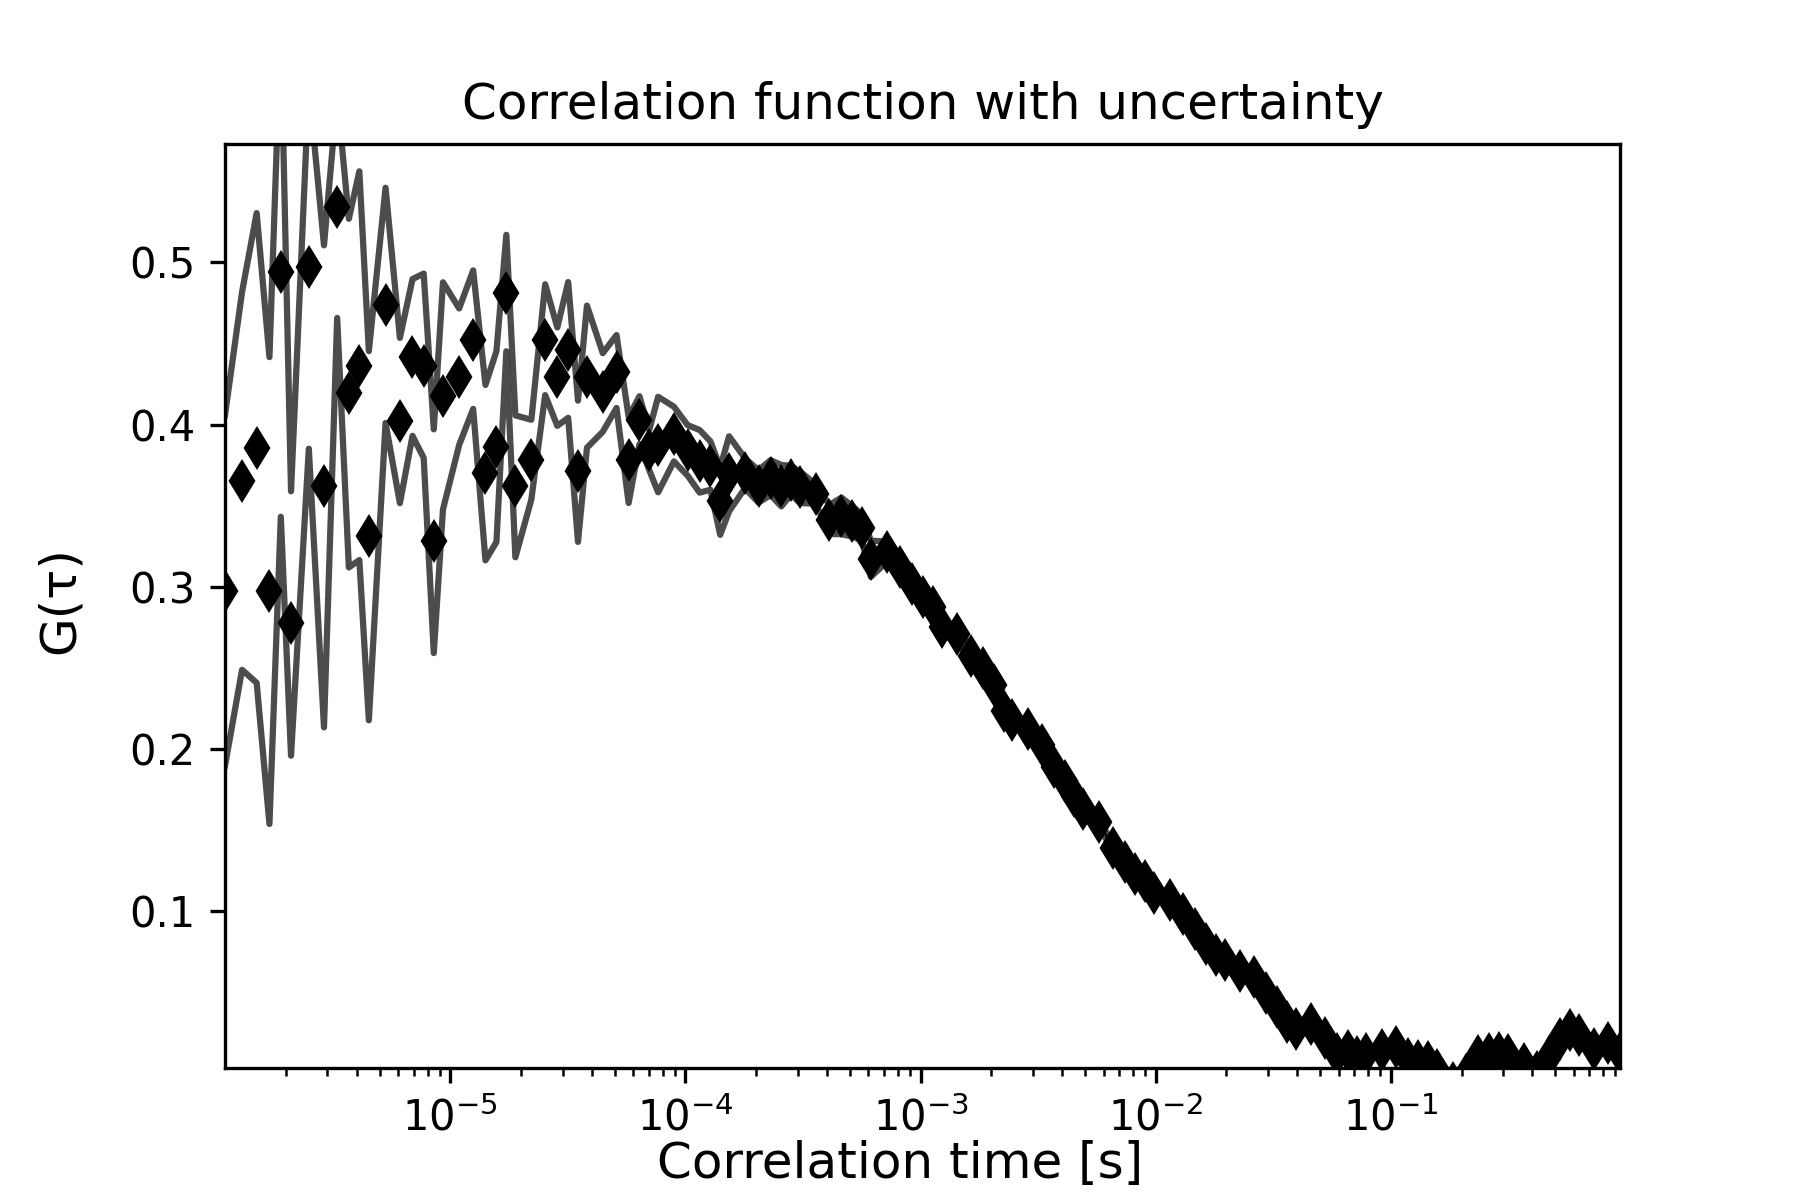

Source data for this figure (header and first rows):
1.1000264006336153e-06, 0.29769043936991935, 5477.753266168454, 0.10801914815268238
1.300031200748818e-06, 0.3653, 6817, 0.1164
1.5000360008640208e-06, 0.3856, 10, 0.1447
1.7000408009792235e-06, 0.2977, 0.0, 0.1438
1.9000456010944263e-06, 0.4937, 0.0, 0.1505
2.100050401209629e-06, 0.2774, 0.0, 0.08146
2.5000600014400345e-06, 0.4971, 0.0, 0.112
2.9000696016704403e-06, 0.3619, 0.0, 0.1485
3.3000792019008456e-06, 0.5342, 0.0, 0.06857
3.700088802131251e-06, 0.4193, 0.0, 0.1074
4.100098402361657e-06, 0.4362, 0.0, 0.1198
4.500108002592062e-06, 0.3315, 0.0, 0.1137
5.300127203052873e-06, 0.4734, 0.0, 0.07245
6.100146403513685e-06, 0.4025, 0.0, 0.05094
6.900165603974496e-06, 0.4413, 0.0, 0.0483
7.700184804435307e-06, 0.4362, 0.0, 0.05677
8.500204004896118e-06, 0.3281, 0.0, 0.06893
9.300223205356928e-06, 0.4177, 0.0, 0.06999
1.0900261606278551e-05, 0.4295, 0.0, 0.04204
1.2500300007200173e-05, 0.4523, 0.0, 0.04267
1.4100338408121794e-05, 0.3703, 0.0, 0.05405
1.570037680904342e-05, 0.3864, 0.0, 0.05878
1.730041520996504e-05, 0.481, 0.0, 0.03587
1.890045361088666e-05, 0.3619, 0.0, 0.0437
2.2100530412729907e-05, 0.3784, 0.0, 0.02458
2.530060721457315e-05, 0.4523, 0.0, 0.03415
2.8500684016416392e-05, 0.4295, 0.0, 0.03031
3.170076081825964e-05, 0.446, 0.0, 0.04181
3.4900837620102884e-05, 0.3712, 0.0, 0.04352
3.810091442194613e-05, 0.4295, 0.0, 0.04379
4.450106802563262e-05, 0.4198, 0.0, 0.02418
5.0901221629319104e-05, 0.4327, 0.0, 0.02246
5.730137523300559e-05, 0.3782, 0.0, 0.02653
6.370152883669208e-05, 0.4027, 0.0, 0.01476
7.010168244037858e-05, 0.3843, 0.0, 0.01234
7.650183604406506e-05, 0.3877, 0.0, 0.02942
8.930214325143803e-05, 0.3941, 0.0, 0.01687
0.0001021, 0.3841, 0.0, 0.01556
0.0001149, 0.3773, 0.0, 0.01928
0.0001277, 0.3747, 0.0, 0.01489
0.0001405, 0.3528, 0.0, 0.02081
0.0001533, 0.3696, 0.0, 0.02313
0.0001789, 0.37, 0.0, 0.009299
0.0002045, 0.3619, 0.0, 0.00997
0.0002301, 0.3673, 0.0, 0.01076
0.0002557, 0.3623, 0.0, 0.01278
0.0002813, 0.3657, 0.0, 0.008839
0.0003069, 0.3614, 0.0, 0.009742
0.0003581, 0.3571, 0.0, 0.005913
0.0004093, 0.3415, 0.0, 0.008971
0.0004605, 0.3437, 0.0, 0.01127
0.0005117, 0.3404, 0.0, 0.009413
0.0005629, 0.3366, 0.0, 0.008057
0.0006141, 0.3173, 0.0, 0.01117
0.0007165, 0.3215, 0.0, 0.006411
0.0008189, 0.312, 0.0, 0.008161
0.0009213, 0.302, 0.0, 0.007277
0.001024, 0.2935, 0.0, 0.005175
0.001126, 0.2874, 0.0, 0.005373
0.001229, 0.2754, 0.0, 0.00581
0.001433, 0.2707, 0.0, 0.003181
... 56 more rows
